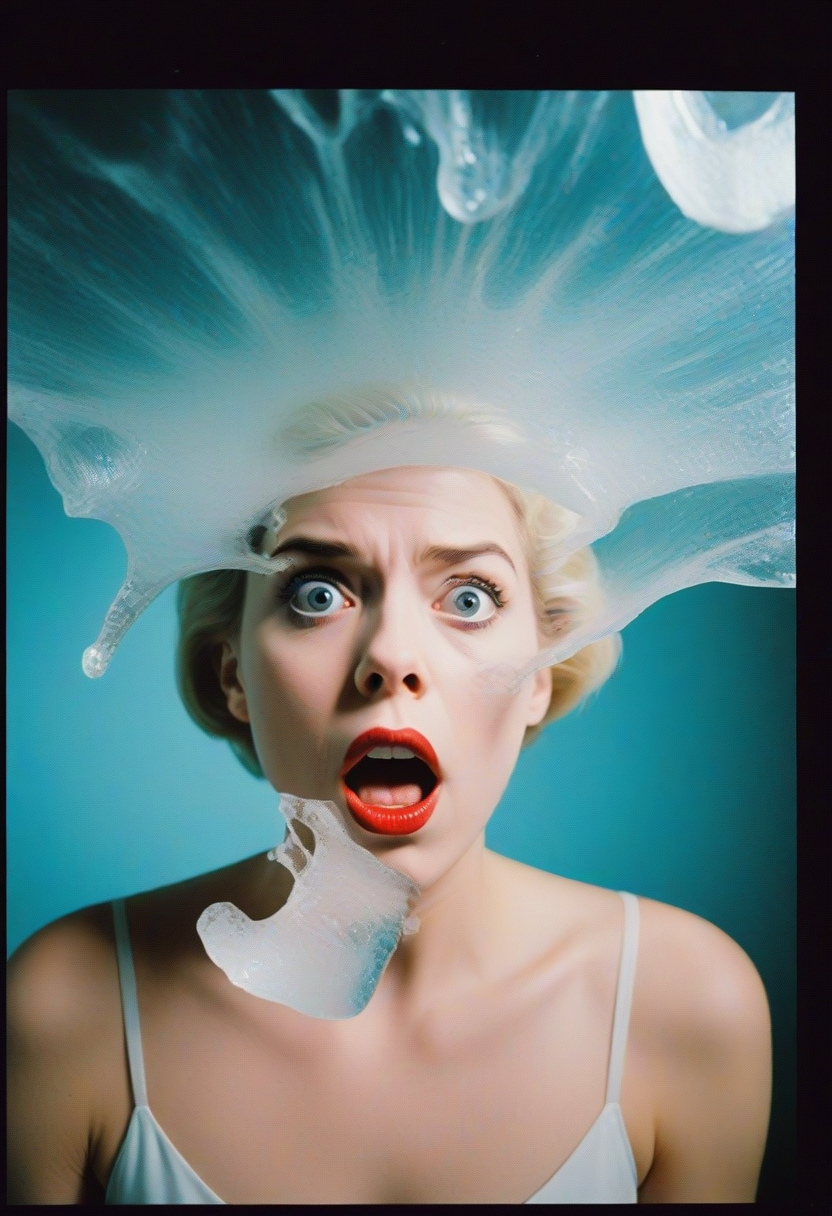
Generation parameters embedded in this image by AUTOMATIC1111 Stable Diffusion web UI or a fork of it (Forge, ...) (PNG 'parameters' text chunk):
film grain texture,analog photography aesthetic,looking at viewer, profound,Vile,Perspective,surprised,bringing it to life through art,sophisticated,Proportion,introspective moment,an icy,Pop Art,visual simplicity
Negative prompt:  
Steps: 12, Sampler: Euler a, CFG scale: 3.5, Seed: 3958442270, Size: 832x1216, Model hash: ccbf759201, Model: AIPG add X, VAE hash: 235745af8d, VAE: madebyollinsdxl-vae-fp16-fix.safetensors, ENSD: 2828, Discard penultimate sigma: True, SGM noise multiplier: True, Version: f0.0.17v1.8.0rc-latest-276-g29be1da7